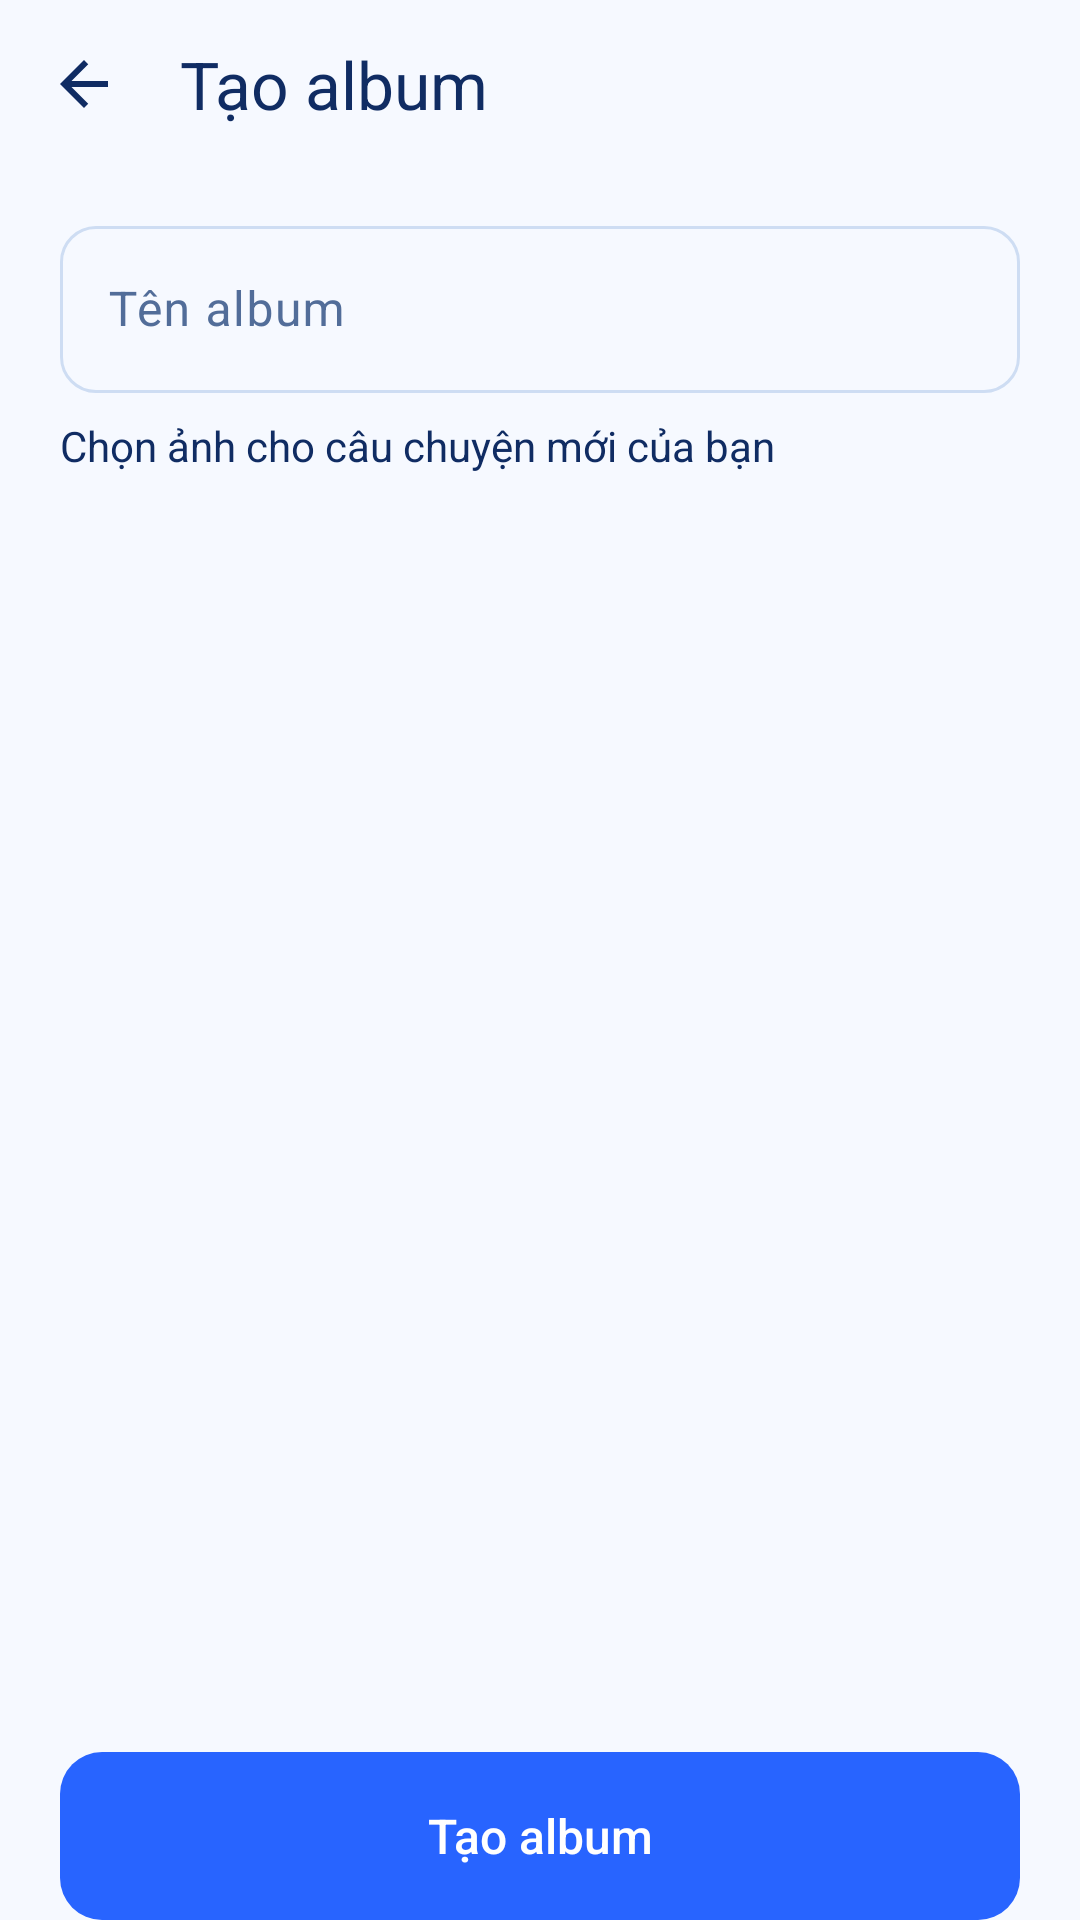

The Android layout XML behind this screen, and the referenced resources:
<!-- AndroidManifest.xml: application theme Theme.AppẢnh -->
<!-- res/layout/activity_create_album.xml -->
<?xml version="1.0" ?>
<LinearLayout xmlns:android="http://schemas.android.com/apk/res/android" xmlns:app="http://schemas.android.com/apk/res-auto" android:id="@+id/screenRoot" android:layout_width="match_parent" android:layout_height="match_parent" android:orientation="vertical" android:background="@color/background">
    <com.google.android.material.appbar.MaterialToolbar android:id="@+id/toolbar" android:layout_width="match_parent" android:layout_height="56dp" app:title="Tạo album" app:titleTextColor="?android:attr/textColorPrimary" app:navigationIcon="@drawable/ic_arrow_back" app:titleTextAppearance="@style/GalleryToolbarTitle" app:navigationIconTint="@color/text_primary"/>
    <LinearLayout android:layout_width="match_parent" android:layout_height="0dp" android:layout_weight="1" android:orientation="vertical" android:paddingHorizontal="20dp">
        <com.google.android.material.textfield.TextInputLayout android:layout_width="match_parent" android:layout_height="wrap_content" android:layout_marginTop="14dp" android:hint="Tên album" style="@style/CustomEditText" app:endIconMode="none">
            <com.google.android.material.textfield.TextInputEditText android:id="@+id/albumName" android:layout_width="match_parent" android:layout_height="wrap_content" android:inputType="text" android:maxLines="1"/>
        </com.google.android.material.textfield.TextInputLayout>
        <TextView android:layout_width="match_parent" android:layout_height="wrap_content" android:text="Chọn ảnh cho câu chuyện mới của bạn" android:textSize="14sp" android:textColor="?android:attr/textColorPrimary" android:paddingVertical="8dp" android:fontFamily="sans-serif"/>
        <TextView android:layout_width="match_parent" android:layout_height="wrap_content" android:text="" android:textSize="14sp" android:paddingVertical="8dp" android:id="@+id/status" android:textColor="@color/text_secondary" android:fontFamily="sans-serif" android:visibility="gone"/>
        <androidx.recyclerview.widget.RecyclerView android:id="@+id/grid" android:layout_width="match_parent" android:layout_height="0dp" android:layout_weight="1" android:clipToPadding="false" android:paddingBottom="16dp"/>
        <com.google.android.material.button.MaterialButton android:id="@+id/create" style="@style/PrimaryButton" android:layout_width="match_parent" android:layout_height="56dp" android:layout_marginTop="8dp" android:text="Tạo album" android:letterSpacing="0"/>
    </LinearLayout>
</LinearLayout>
<!-- resources referenced by this layout -->
<resources>
  <color name="background">#F6F9FF</color>
  <color name="text_primary">#102C63</color>
  <color name="text_secondary">#526D99</color>
  <!-- drawable ic_arrow_back (drawable) -->
  <?xml version="1.0" encoding="utf-8"?>
  <vector xmlns:android="http://schemas.android.com/apk/res/android"
      android:width="24dp"
      android:height="24dp"
      android:viewportWidth="24"
      android:viewportHeight="24">
      <path
          android:fillColor="#1A1A2E"
          android:pathData="M20,11H7.83l5.59,-5.59L12,4l-8,8 8,8 1.41,-1.41L7.83,13H20v-2z" />
  </vector>
  <style name="CustomEditText" parent="Widget.Material3.TextInputLayout.OutlinedBox">
          <item name="boxCornerRadiusTopStart">12dp</item>
          <item name="boxCornerRadiusTopEnd">12dp</item>
          <item name="boxCornerRadiusBottomStart">12dp</item>
          <item name="boxCornerRadiusBottomEnd">12dp</item>
          <item name="boxStrokeColor">@color/input_stroke</item>
          <item name="boxBackgroundColor">@android:color/transparent</item>
          <item name="boxStrokeWidth">1dp</item>
          <item name="boxStrokeWidthFocused">1.5dp</item>
          <item name="hintTextColor">@color/text_hint</item>
      </style>
  <style name="GalleryToolbarTitle" parent="TextAppearance.Material3.TitleLarge">
          <item name="android:textSize">22sp</item>
          <item name="android:fontFamily">sans-serif-medium</item>
          <item name="android:textColor">@color/text_primary</item>
      </style>
  <style name="PrimaryButton" parent="Widget.Material3.Button">
          <item name="android:textAllCaps">false</item>
          <item name="cornerRadius">14dp</item>
          <item name="backgroundTint">@color/button_primary</item>
          <item name="android:textColor">@color/white</item>
          <item name="android:textSize">16sp</item>
          <item name="android:fontFamily">sans-serif-medium</item>
          <item name="android:insetTop">0dp</item>
          <item name="android:insetBottom">0dp</item>
      </style>
  <style name="Theme.AppẢnh" parent="Base.Theme.AppẢnh" />
  <color name="text_hint">#7084A6</color>
  <color name="button_primary">#2864FF</color>
  <color name="white">#FFFFFFFF</color>
  <style name="Base.Theme.AppẢnh" parent="Theme.Material3.DayNight.NoActionBar">
          <item name="colorPrimary">@color/primary</item>
          <item name="colorPrimaryDark">@color/primary_dark</item>
          <item name="colorAccent">@color/accent</item>
          <item name="colorOnPrimary">@color/theme_on_primary</item>
          <item name="colorSecondary">@color/primary_light</item>
          <item name="colorOnSecondary">@color/text_primary</item>
          <item name="colorSurface">@color/surface</item>
          <item name="colorSurfaceVariant">@color/background_card</item>
          <item name="colorOnSurface">@color/text_primary</item>
          <item name="colorOnSurfaceVariant">@color/text_secondary</item>
          <item name="colorOnBackground">@color/text_primary</item>
          <item name="colorOutline">@color/field_border</item>
          <item name="colorError">@color/danger</item>
          <item name="android:colorBackground">@color/background</item>
          <item name="android:textColorPrimary">@color/text_primary</item>
          <item name="android:textColorSecondary">@color/text_secondary</item>
          <item name="android:statusBarColor">@color/background</item>
          <item name="android:windowLightStatusBar">@bool/light_system_bars</item>
          <item name="android:navigationBarColor">@color/background</item>
          <item name="android:windowBackground">@color/background</item>
      </style>
  <color name="primary">#2864FF</color>
  <color name="primary_dark">#1951E8</color>
  <color name="accent">#FF6B35</color>
  <color name="theme_on_primary">#FFFFFF</color>
  <color name="primary_light">#DCE9FF</color>
  <color name="surface">#FFFFFF</color>
  <color name="background_card">#F0F4F8</color>
  <color name="field_border">#CEDDF3</color>
  <color name="danger">#CB243C</color>
</resources>
